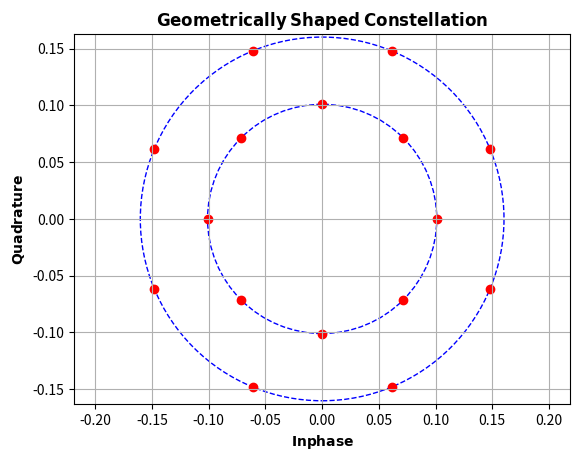

This figure's Python source: (Note: this script raises an exception after producing the figure.)
# -*- coding: utf-8 -*-
"""
Created on Sat Mar 14 23:33:38 2020

[redacted]
"""

import os
from numpy import pi, exp, log, sqrt, concatenate, sum, real, imag, cos, sin
from numpy import array as arr
import matplotlib.pyplot as plt

# teta=[]
# for i in range(8):
#     teta.append(pi/8+i*pi/4)
# print(teta)    
# print(log(exp(1)))
# r1 = sqrt(log(8/7))

#print(r1)
# r2 = sqrt(log(8/5))
r2 = 0.16030724649592012
beta=0.6302
r1 = beta*r2
#print(r2)
# teta=arr(teta)
x1=[]
x2=[]
for i in range(8):
    x1.append(r1*exp(1j*((pi/4)*i+(pi/4))))
    x2.append(r2*exp(1j*((pi/4)*i+(3*pi/8))))
    # x1=(r1*exp(1j*teta))
x=concatenate([x1,x2])
# print(x)
# print(abs(x))
# print(sum(x))
# plt.plot(real(x1), imag(x1),'c-')
# plt.plot(real(x2), imag(x2),'c-')
circle1=plt.Circle((0, 0), r1, color='b', linestyle='--', fill=False)
circle2=plt.Circle((0, 0), r2, color='b', linestyle='--', fill=False)
ax = plt.gca()
# hold='True'
# ax.plot((0), (0), 'o', color='y')
ax.add_artist(circle1)
ax.add_artist(circle2)
plt.scatter(real(x), imag(x),c='red')
plt.grid(True, which="both")
plt.xlabel(r'$\mathbf{Inphase}$')
plt.ylabel(r'$\mathbf{Quadrature}$')
plt.title(r'$\mathbf{Geometrically\:Shaped\:Constellation}$')
plt.axis('equal')
# plt.xlim(-0.6, 0.6)
# plt.ylim(-0.8, 0.8)
# plt.show()
absFilePath = os.path.abspath(__file__)
os.chdir(os.path.dirname(absFilePath))
plt.savefig('GS2.eps')

si1=beta**2-2*beta*cos(pi/8)
print('psi1=', si1)
si2=beta*sin(pi/8)
print('psi2=', si2)
